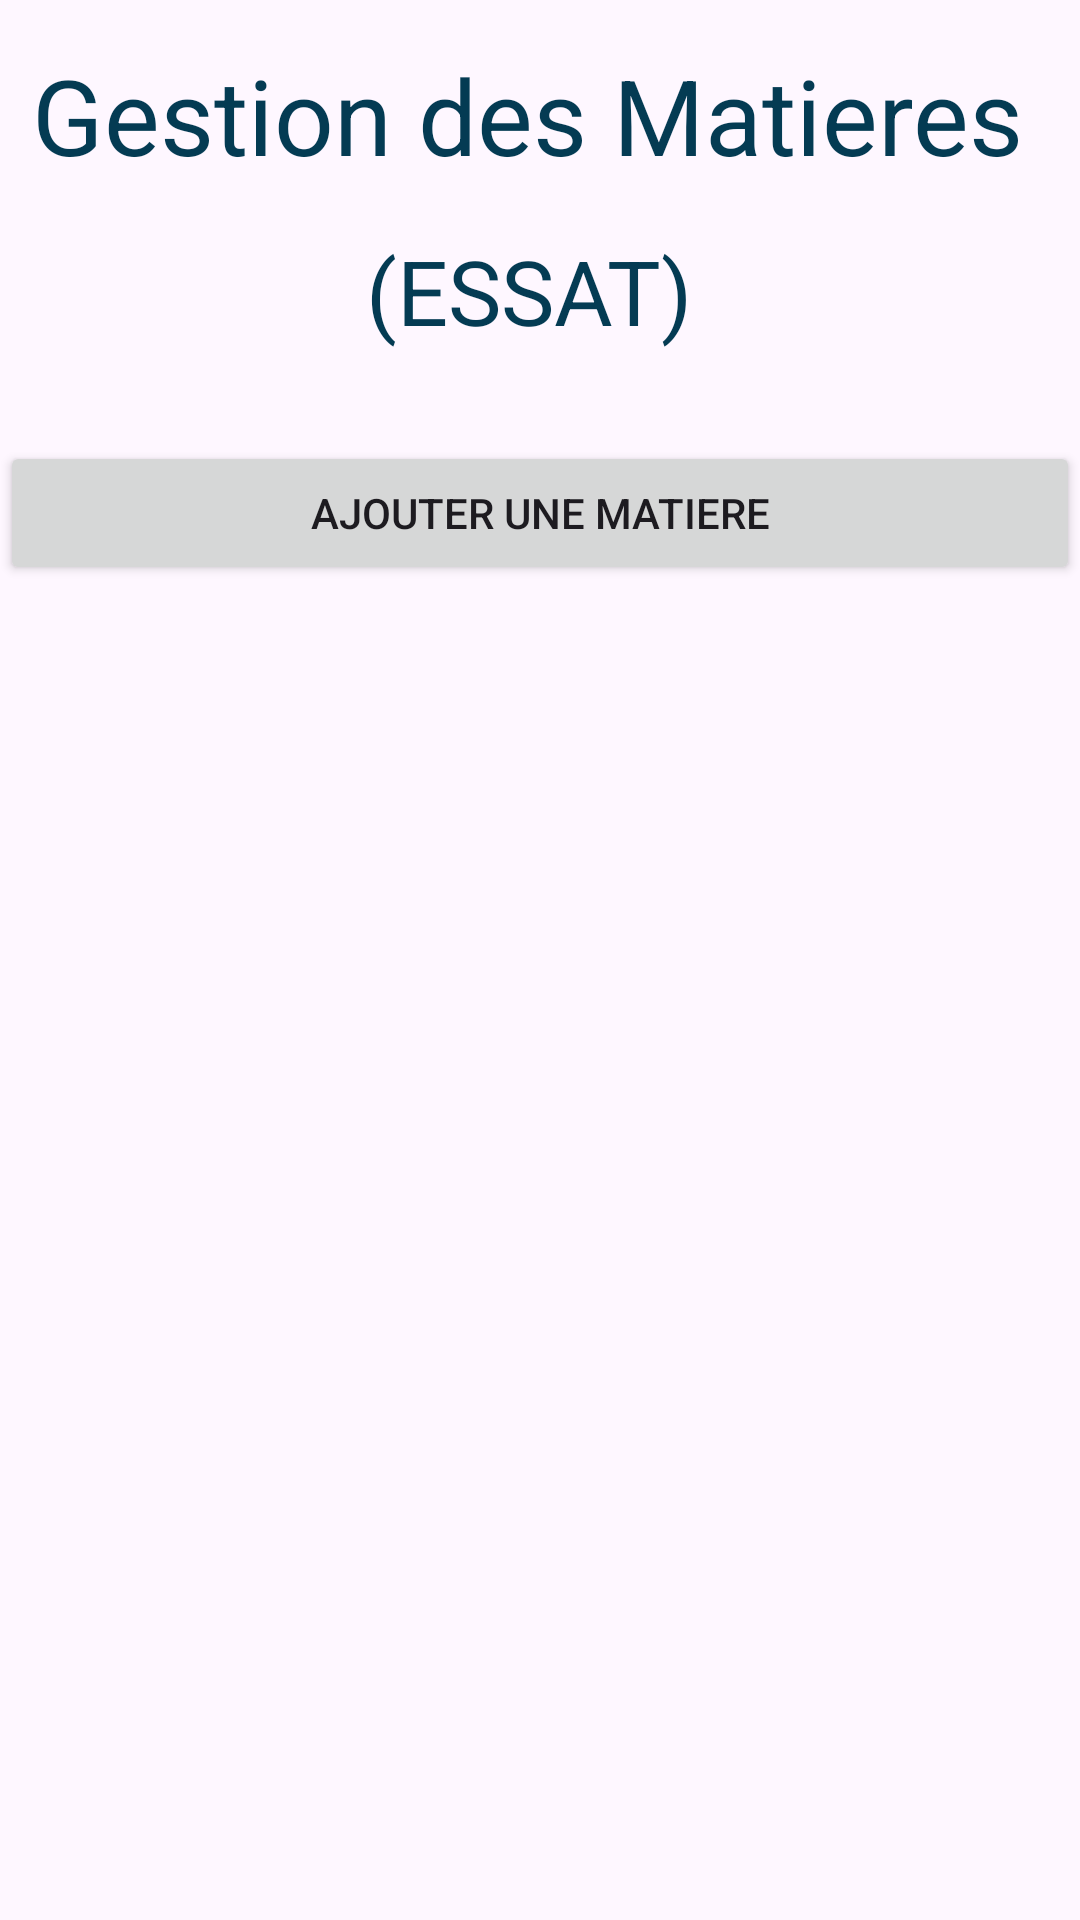

Here is an Android app screen rendered from its layout file. Give the layout XML and the strings, colors and styles it references.
<!-- AndroidManifest.xml: application theme Theme.GestionDesMatieres -->
<!-- res/layout/activity_main.xml -->
<?xml version="1.0" encoding="utf-8"?>
<LinearLayout xmlns:android="http://schemas.android.com/apk/res/android"
    xmlns:app="http://schemas.android.com/apk/res-auto"
    xmlns:tools="http://schemas.android.com/tools"
    android:layout_width="match_parent"
    android:layout_height="match_parent"
    android:orientation="vertical"
    tools:context=".MainActivity">

    <TextView
        android:layout_width="match_parent"
        android:layout_height="wrap_content"
        android:layout_gravity="center"
        android:layout_marginTop="15dp"
        android:textAlignment="center"
        android:text="Gestion des Matieres "
        android:textColor="#043B53"
        android:textSize="35dp" />
    <TextView
        android:layout_width="match_parent"
        android:layout_height="wrap_content"
        android:layout_gravity="center"
        android:layout_marginTop="15dp"
        android:textAlignment="center"
        android:text="(ESSAT) "
        android:textColor="#043B53"
        android:textSize="30sp" />
    <Button
        android:id="@+id/b1"
        android:layout_width="match_parent"
        android:layout_height="wrap_content"
        android:layout_marginTop="30dp"
        android:text="Ajouter une Matiere" />

    <ListView
        android:id="@+id/lv1"
        android:layout_width="wrap_content"
        android:layout_height="394dp"
        android:layout_marginTop="20dp"
        />



</LinearLayout>
<!-- resources referenced by this layout -->
<resources>
  <style name="Theme.GestionDesMatieres" parent="Base.Theme.GestionDesMatieres" />
  <style name="Base.Theme.GestionDesMatieres" parent="Theme.Material3.DayNight.NoActionBar">
          
          
      </style>
</resources>
